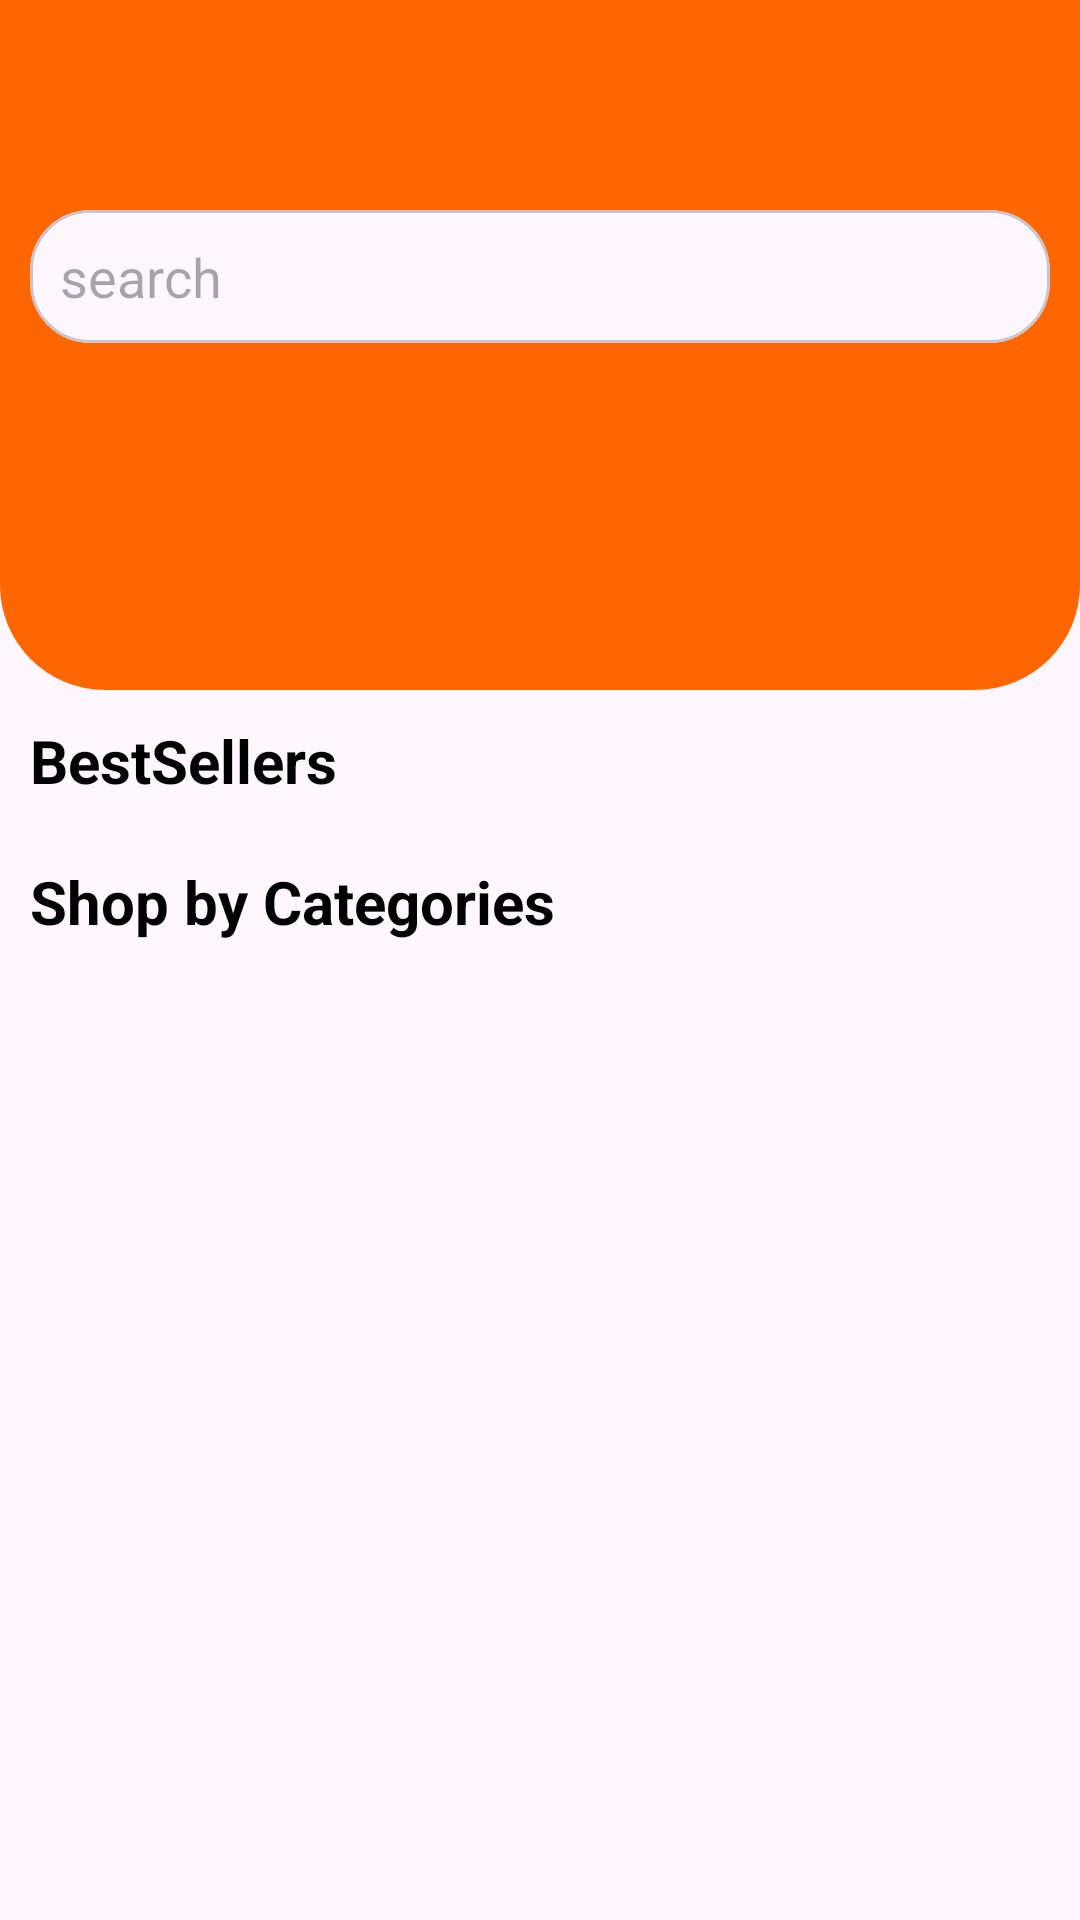

Reconstruct the res/layout file that produces this screen, plus the resources it refers to.
<!-- AndroidManifest.xml: application theme Theme.UserBlinketclone -->
<!-- res/layout/fragment_home.xml -->
<?xml version="1.0" encoding="utf-8"?>
<androidx.coordinatorlayout.widget.CoordinatorLayout xmlns:android="http://schemas.android.com/apk/res/android"
    xmlns:tools="http://schemas.android.com/tools"
    android:layout_width="match_parent"
    android:layout_height="match_parent"
    xmlns:app="http://schemas.android.com/apk/res-auto"
    tools:context=".HomeFragment">

    <com.google.android.material.appbar.AppBarLayout
        android:layout_width="match_parent"
        android:layout_height = "@dimen/appbar_height"
        android:background="@drawable/app_bar_costum_bar"
        android:id="@+id/AppBar">

        <com.google.android.material.appbar.CollapsingToolbarLayout
            android:layout_width="match_parent"
            android:layout_height="match_parent"
            android:id="@+id/collapse_toolbar"
            app:layout_scrollFlags="scroll|exitUntilCollapsed">

            <Toolbar
                android:id="@+id/toollbar"
                android:layout_width="match_parent"
                android:background="@color/color_primary"

                android:layout_height="?actionBarSize"
                app:layout_collapseMode="pin" />

            <LinearLayout
                android:layout_width="match_parent"
                android:layout_height="wrap_content"
                android:padding="10dp"
                android:orientation="vertical"
                app:layout_collapseMode="pin">

                <ImageView
                    android:contentDescription="@string/fragmrnt_home_tv_descreption"
                    android:id="@+id/ivProfile"
                    android:layout_width="50dp"
                    android:layout_margin="10dp"
                    app:layout_collapseMode = "parallax"
                    android:layout_height="40dp"
                    android:layout_gravity="end"
                    android:clickable="@string/fragmrnt_home_tv_collapse"
                    android:src="@drawable/baseline_person_outline_24" />

                <com.google.android.material.card.MaterialCardView
                    android:layout_width="match_parent"
                    android:layout_height="wrap_content"
                    app:cardCornerRadius="20dp"
                    app:layout_collapseMode="pin"
                    >

                    <TextView
                        android:id="@+id/tvSearch"
                        android:layout_width="match_parent"
                        android:layout_height="wrap_content"
                        android:layout_gravity="center"
                        android:hint="@string/fragment_home_tv_search"
                        android:padding="10dp"
                        android:textSize="18sp"
                        app:drawableStartCompat="@drawable/baseline_search_24"
                        android:drawablePadding="10dp"/>


                </com.google.android.material.card.MaterialCardView>
            </LinearLayout>
        </com.google.android.material.appbar.CollapsingToolbarLayout>
    </com.google.android.material.appbar.AppBarLayout>

    <androidx.core.widget.NestedScrollView
        android:layout_width="match_parent"
        android:layout_height="match_parent"
        app:layout_behavior="com.google.android.material.appbar.AppBarLayout$ScrollingViewBehavior"
        >

        <androidx.constraintlayout.widget.ConstraintLayout
            android:layout_width="match_parent"
            android:layout_height="match_parent"
            >

            <LinearLayout
                android:id="@+id/linear_layout"
                android:layout_width="match_parent"
                android:layout_height="wrap_content"
                android:layout_margin="10dp"
                app:layout_constraintEnd_toEndOf="parent"
                app:layout_constraintStart_toStartOf="parent"
                app:layout_constraintTop_toTopOf="parent">

                <TextView
                    android:id="@+id/tvBestSellers"
                    android:layout_width="wrap_content"
                    android:layout_height="wrap_content"
                    android:text="@string/fragment_home_tv_bestsellerBestSellers"
                    android:textColor="@color/text_primary"
                    android:textSize="20sp"
                    android:textStyle="bold" />

            </LinearLayout>

            <androidx.recyclerview.widget.RecyclerView
                android:id="@+id/rvBestSellers"
                android:layout_width="match_parent"
                android:layout_height="wrap_content"
                app:layout_constraintTop_toBottomOf="@+id/linear_layout"
                app:layout_constraintStart_toStartOf="parent"
                app:layout_constraintEnd_toEndOf="parent"
                android:layout_margin="10dp"
                android:orientation="horizontal"
                app:layoutManager="androidx.recyclerview.widget.LinearLayoutManager"
                />

            <LinearLayout
                android:id="@+id/linear_layout2"
                android:layout_width="match_parent"
                android:layout_height="wrap_content"
                android:layout_margin="10dp"
                android:orientation="vertical"
                app:layout_constraintEnd_toEndOf="parent"
                app:layout_constraintStart_toStartOf="parent"
                app:layout_constraintTop_toBottomOf="@+id/rvBestSellers">

                <TextView
                    android:id="@+id/categories"
                    android:layout_width="wrap_content"
                    android:layout_height="wrap_content"
                    android:text="@string/fragment_home_tv_shopByCategories"
                    android:textColor="@color/text_primary"
                    android:textSize="20sp"
                    android:textStyle="bold" />

                <androidx.recyclerview.widget.RecyclerView
                    android:id="@+id/rvShopByCategories"
                    android:layout_width="match_parent"
                    android:layout_height="wrap_content"
                    android:layout_margin="10dp"
                    android:layout_gravity="center"
                    app:layoutManager="androidx.recyclerview.widget.GridLayoutManager"
                    app:spanCount="3"
                    />

            </LinearLayout>






        </androidx.constraintlayout.widget.ConstraintLayout>
    </androidx.core.widget.NestedScrollView>
</androidx.coordinatorlayout.widget.CoordinatorLayout>
<!-- resources referenced by this layout -->
<resources>
  <color name="color_primary">#FF6600</color>
  <color name="text_primary">#000000</color>
  <dimen name="appbar_height">230dp</dimen>
  <!-- drawable app_bar_costum_bar (drawable) -->
  <?xml version="1.0" encoding="utf-8"?>
  <shape xmlns:android="http://schemas.android.com/apk/res/android">
  
      <solid android:color="@color/color_primary"></solid>
      <corners
          android:bottomLeftRadius="35dp"
          android:bottomRightRadius = "35dp"/>
  
  
  </shape>
  <string name="fragment_home_tv_bestsellerBestSellers">BestSellers</string>
  <string name="fragment_home_tv_search">search</string>
  <string name="fragment_home_tv_shopByCategories">Shop by Categories</string>
  <string name="fragmrnt_home_tv_collapse">True</string>
  <string name="fragmrnt_home_tv_descreption">Profile</string>
  <style name="Theme.UserBlinketclone" parent="Base.Theme.UserBlinketclone" />
  <style name="Base.Theme.UserBlinketclone" parent="Theme.Material3.DayNight.NoActionBar">
          
          
      </style>
</resources>
